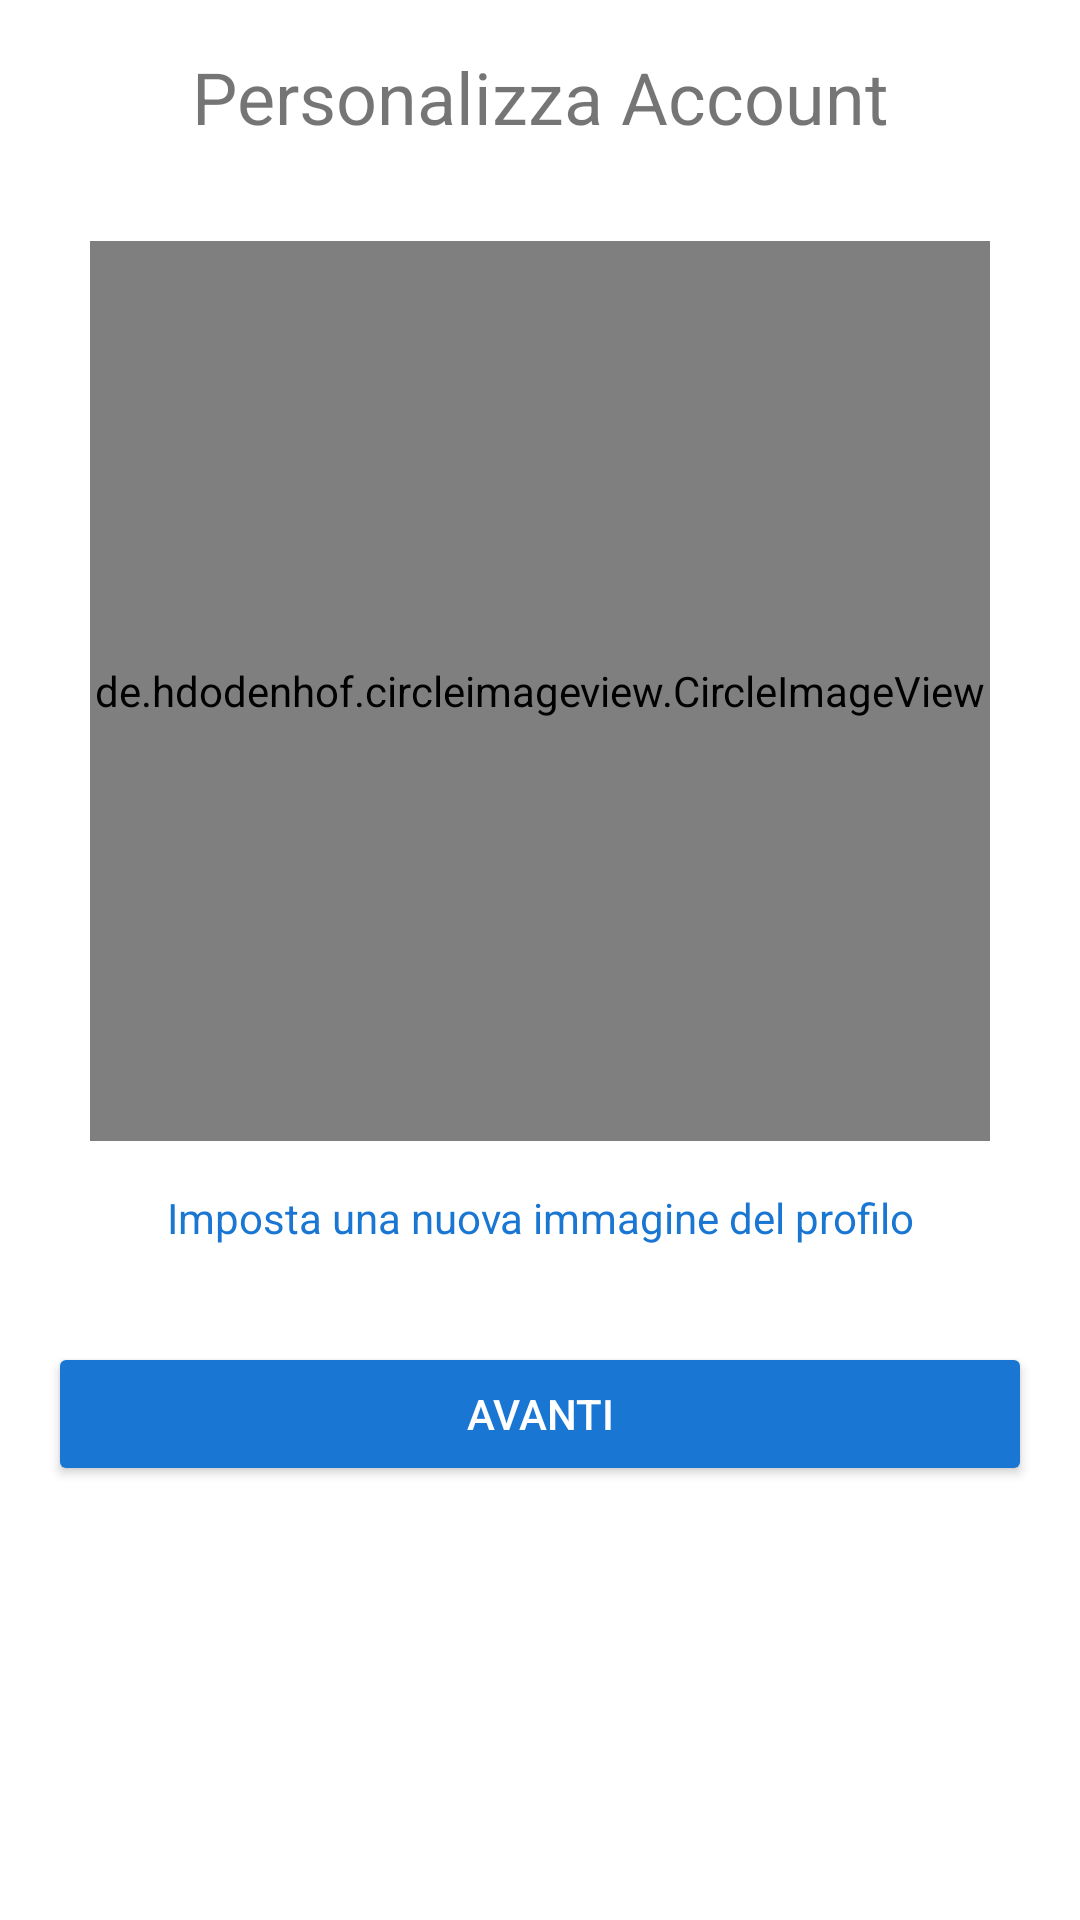

Produce the Android XML layout that renders to this screen, including the resource entries it uses.
<!-- AndroidManifest.xml: application theme Theme.NaTour -->
<!-- res/layout/activity_personalizza_account_immagine.xml -->
<?xml version="1.0" encoding="utf-8"?>
<androidx.constraintlayout.widget.ConstraintLayout xmlns:android="http://schemas.android.com/apk/res/android"
    xmlns:app="http://schemas.android.com/apk/res-auto"
    xmlns:tools="http://schemas.android.com/tools"
    android:layout_width="match_parent"
    android:layout_height="match_parent"
    tools:context=".views.activities.PersonalizzaAccountImmagineActivity">

    <TextView
        android:id="@+id/PersonalizzaAccount_textView_titolo"
        android:layout_width="wrap_content"
        android:layout_height="wrap_content"
        android:layout_marginTop="16dp"
        android:text="@string/PersonalizzaAccount_titolo"
        android:textSize="24sp"
        app:layout_constraintEnd_toEndOf="parent"
        app:layout_constraintStart_toStartOf="parent"
        app:layout_constraintTop_toTopOf="parent" />

    <de.hdodenhof.circleimageview.CircleImageView
        android:id="@+id/PersonalizzaAccount_imageView_immagine"
        android:layout_width="300dp"
        android:layout_height="300dp"
        android:layout_marginTop="32dp"
        android:src="@drawable/ic_generic_account"
        app:layout_constraintEnd_toEndOf="parent"
        app:layout_constraintStart_toStartOf="parent"
        app:layout_constraintTop_toBottomOf="@+id/PersonalizzaAccount_textView_titolo" />

    <TextView
        android:id="@+id/PersonalizzaAccount_textView_selezionaImmagine"
        android:layout_width="wrap_content"
        android:layout_height="wrap_content"
        android:layout_marginStart="16dp"
        android:layout_marginTop="16dp"
        android:layout_marginEnd="16dp"
        android:gravity="center"
        android:text="@string/PersonalizzaAccountImmagineProfilo_textView_impostaImmagine"
        android:textColor="@color/blue"
        app:layout_constraintEnd_toEndOf="parent"
        app:layout_constraintStart_toStartOf="parent"
        app:layout_constraintTop_toBottomOf="@+id/PersonalizzaAccount_imageView_immagine" />

    <Button
        android:id="@+id/PersonalizzaAccount_button_avanti"
        android:layout_width="0dp"
        android:layout_height="wrap_content"
        android:layout_marginStart="16dp"
        android:layout_marginTop="32dp"
        android:layout_marginEnd="16dp"
        android:backgroundTint="@color/blue"
        android:text="@string/button_next"
        android:textColor="@color/white"
        app:layout_constraintEnd_toEndOf="parent"
        app:layout_constraintStart_toStartOf="parent"
        app:layout_constraintTop_toBottomOf="@+id/PersonalizzaAccount_textView_selezionaImmagine" />

</androidx.constraintlayout.widget.ConstraintLayout>
<!-- resources referenced by this layout -->
<resources>
  <color name="blue">#1976D2</color>
  <color name="white">#FFFFFFFF</color>
  <!-- drawable ic_generic_account (drawable-anydpi) -->
  <vector xmlns:android="http://schemas.android.com/apk/res/android"
      android:width="100dp"
      android:height="100dp"
      android:viewportWidth="24"
      android:viewportHeight="24"
      android:tint="#333333"
      android:alpha="0.6">
    <path
        android:fillColor="@android:color/white"
        android:pathData="M12,2C6.48,2 2,6.48 2,12s4.48,10 10,10s10,-4.48 10,-10S17.52,2 12,2zM12,6c1.93,0 3.5,1.57 3.5,3.5S13.93,13 12,13s-3.5,-1.57 -3.5,-3.5S10.07,6 12,6zM12,20c-2.03,0 -4.43,-0.82 -6.14,-2.88C7.55,15.8 9.68,15 12,15s4.45,0.8 6.14,2.12C16.43,19.18 14.03,20 12,20z"/>
  </vector>
  <string name="PersonalizzaAccountImmagineProfilo_textView_impostaImmagine">Imposta una nuova immagine del profilo</string>
  <string name="PersonalizzaAccount_titolo">Personalizza Account</string>
  <string name="button_next">Avanti</string>
  <style name="Theme.NaTour" parent="Theme.MaterialComponents.DayNight.NoActionBar">
          
          <item name="colorPrimary">@color/purple_500</item>
          <item name="colorPrimaryVariant">@color/purple_700</item>
          <item name="colorOnPrimary">@color/white</item>
          
          <item name="colorSecondary">@color/teal_200</item>
          <item name="colorSecondaryVariant">@color/teal_700</item>
          <item name="colorOnSecondary">@color/black</item>
          
          <item name="android:statusBarColor" tools:targetApi="l">?attr/colorPrimaryVariant</item>
          
      </style>
  <color name="purple_500">#FF6200EE</color>
  <color name="purple_700">#FF3700B3</color>
  <color name="teal_200">#FF03DAC5</color>
  <color name="teal_700">#FF018786</color>
  <color name="black">#FF000000</color>
</resources>
